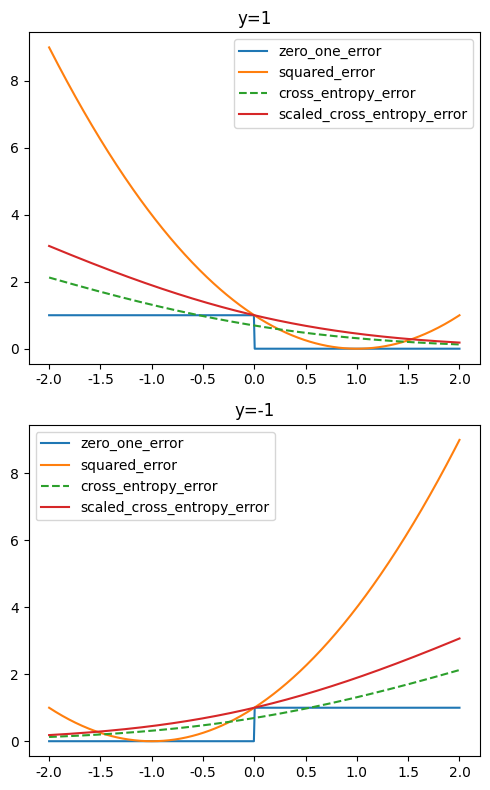

This chart was generated by the following Python code:
# -*- coding: utf-8 -*-
"""
Created on Sat Jul 27 11:14:30 2019

[redacted]
"""

import numpy as np
import matplotlib.pyplot as plt


def zero_one_error(s, y):
    if s * y > 0:
        return 0
    else:
        return 1

def squared_error(s, y):
    return (s - y)**2

def cross_entropy_error(s, y):
    return np.log(1 + np.exp(0 - y*s))

def err_plt():
    plt.rcParams['font.sans-serif']=['SimHei'] #用来正常显示中文标签 
    plt.rcParams['axes.unicode_minus']=False #用来正常显示负号

    s = np.linspace(-2, 2, 500)
    
    zero_one_error_positive = [zero_one_error(i,1) for i in s]
    zero_one_error_negative = [zero_one_error(i,-1) for i in s]
    
    squared_error_positive = [squared_error(i,1) for i in s]
    squared_error_negative = [squared_error(i,-1) for i in s]
    
    cross_entropy_error_positive = [cross_entropy_error(i,1) for i in s]
    cross_entropy_error_negative = [cross_entropy_error(i,-1) for i in s]
    
    fig = plt.figure(figsize=(5,8))
    fig.clf()
    
    plt.subplot(2,1,1)
    plt.plot(s, zero_one_error_positive, label='zero_one_error')
    plt.plot(s, squared_error_positive, label='squared_error')
    plt.plot(s, cross_entropy_error_positive, linestyle='--', label='cross_entropy_error')
    plt.plot(s, cross_entropy_error_positive/np.log(2), label='scaled_cross_entropy_error')
    plt.title('y=1')
    plt.legend()
    
    plt.subplot(2,1,2)
    plt.plot(s, zero_one_error_negative, label='zero_one_error')
    plt.plot(s, squared_error_negative, label='squared_error')
    plt.plot(s, cross_entropy_error_negative, linestyle='--',label='cross_entropy_error')
    plt.plot(s, cross_entropy_error_negative/np.log(2), label='scaled_cross_entropy_error')
    plt.title('y=-1')
    plt.legend()
    
    fig.tight_layout()
    plt.show()
    
if __name__ == '__main__':
    err_plt()